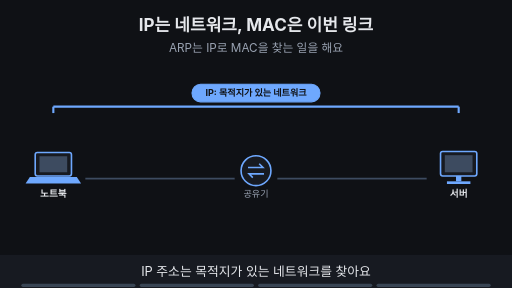
t = 0.00 s
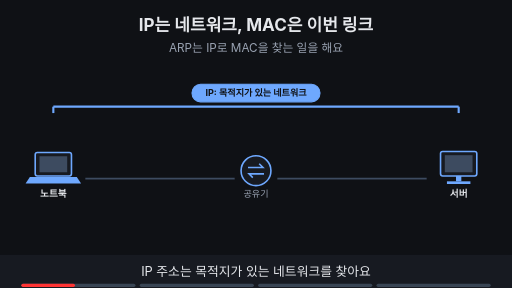
t = 1.88 s
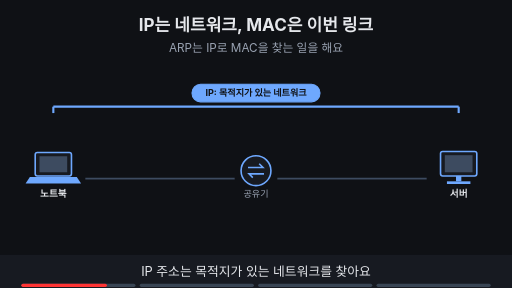
t = 3.00 s
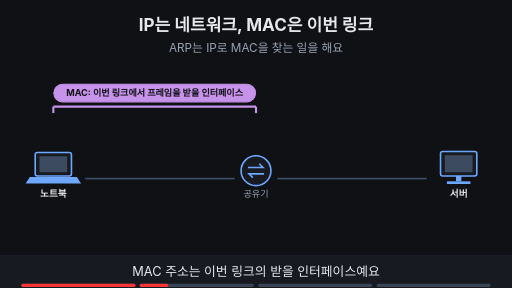
t = 5.00 s
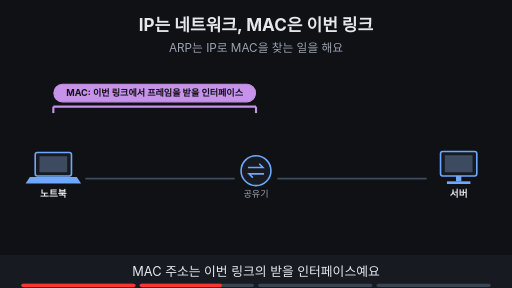
t = 6.88 s
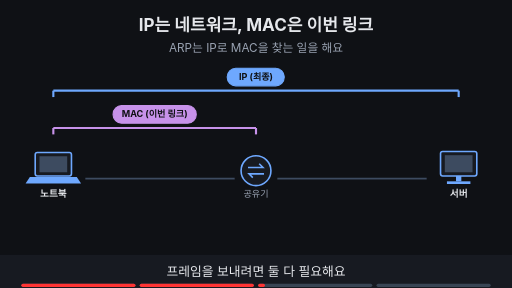
t = 8.24 s

The animated SVG that drew these frames (rendered in a browser with its animation timeline set to each time). Animation: 12 SMIL elements (animate=12); frames cover the first 8.24 s, repeats indefinitely.

<svg xmlns="http://www.w3.org/2000/svg" viewBox="0 0 960 540" width="960" height="540" font-family="-apple-system,'Apple SD Gothic Neo','Segoe UI',sans-serif">
<title>IP는 네트워크, MAC은 이번 링크</title>
<rect width="960" height="540" fill="#0f1115"/>
<text x="480" y="58" text-anchor="middle" font-size="32" font-weight="700" fill="#e6e8ec">IP는 네트워크, MAC은 이번 링크</text>
<text x="480" y="98" text-anchor="middle" font-size="22" fill="#9aa3b2">ARP는 IP로 MAC을 찾는 일을 해요</text>
<rect x="66" y="286" width="68" height="44" rx="4" fill="#171a21" stroke="#6ea8fe" stroke-width="3"/><rect x="74" y="293" width="52" height="30" fill="#3d4b60"/><polygon points="56,332 144,332 152,344 48,344" fill="#6ea8fe"/><text x="100" y="370" text-anchor="middle" font-size="18" font-weight="700" fill="#e6e8ec">노트북</text><circle cx="480" cy="320" r="28" fill="#171a21" stroke="#6ea8fe" stroke-width="3"/><path d="M465 314 h28 l-7 -7 M495 326 h-28 l7 7" fill="none" stroke="#6ea8fe" stroke-width="3"/><text x="480" y="370" text-anchor="middle" font-size="17" fill="#9aa3b2">공유기</text><rect x="826" y="284" width="68" height="46" rx="4" fill="#171a21" stroke="#6ea8fe" stroke-width="3"/><rect x="834" y="291" width="52" height="32" fill="#3d4b60"/><rect x="855" y="330" width="10" height="10" fill="#6ea8fe"/><rect x="838" y="340" width="44" height="5" fill="#6ea8fe"/><text x="860" y="370" text-anchor="middle" font-size="18" font-weight="700" fill="#e6e8ec">서버</text><line x1="160" y1="335" x2="440" y2="335" stroke="#3d4b60" stroke-width="3"/><line x1="520" y1="335" x2="800" y2="335" stroke="#3d4b60" stroke-width="3"/><g opacity="1"><animate attributeName="opacity" values="1;1;0;0" keyTimes="0;0.235;0.250;1" dur="16s" repeatCount="indefinite"/><line x1="100" y1="200" x2="860" y2="200" stroke="#6ea8fe" stroke-width="4"/><line x1="100" y1="200" x2="100" y2="212" stroke="#6ea8fe" stroke-width="4"/><line x1="860" y1="200" x2="860" y2="212" stroke="#6ea8fe" stroke-width="4"/><rect x="360" y="158" width="240" height="33" rx="16" fill="#6ea8fe" stroke="#6ea8fe" stroke-width="2"/><text x="480.0" y="180.12" text-anchor="middle" font-size="17" font-weight="700" fill="#0f1115">IP: 목적지가 있는 네트워크</text></g><g opacity="0"><animate attributeName="opacity" values="0;0;1;1;0;0" keyTimes="0;0.250;0.265;0.485;0.500;1" dur="16s" repeatCount="indefinite"/><line x1="100" y1="200" x2="480" y2="200" stroke="#c792ea" stroke-width="4"/><line x1="100" y1="200" x2="100" y2="212" stroke="#c792ea" stroke-width="4"/><line x1="480" y1="200" x2="480" y2="212" stroke="#c792ea" stroke-width="4"/><rect x="101" y="158" width="378" height="33" rx="16" fill="#c792ea" stroke="#c792ea" stroke-width="2"/><text x="290.0" y="180.12" text-anchor="middle" font-size="17" font-weight="700" fill="#0f1115">MAC: 이번 링크에서 프레임을 받을 인터페이스</text></g><g opacity="0"><animate attributeName="opacity" values="0;0;1;1" keyTimes="0;0.500;0.515;1" dur="16s" repeatCount="indefinite"/><line x1="100" y1="170" x2="860" y2="170" stroke="#6ea8fe" stroke-width="4"/><line x1="100" y1="170" x2="100" y2="182" stroke="#6ea8fe" stroke-width="4"/><line x1="860" y1="170" x2="860" y2="182" stroke="#6ea8fe" stroke-width="4"/><rect x="426" y="128" width="107" height="33" rx="16" fill="#6ea8fe" stroke="#6ea8fe" stroke-width="2"/><text x="480.0" y="150.12" text-anchor="middle" font-size="17" font-weight="700" fill="#0f1115">IP (최종)</text><line x1="100" y1="240" x2="480" y2="240" stroke="#c792ea" stroke-width="4"/><line x1="100" y1="240" x2="100" y2="252" stroke="#c792ea" stroke-width="4"/><line x1="480" y1="240" x2="480" y2="252" stroke="#c792ea" stroke-width="4"/><rect x="212" y="198" width="156" height="33" rx="16" fill="#c792ea" stroke="#c792ea" stroke-width="2"/><text x="290.0" y="220.12" text-anchor="middle" font-size="17" font-weight="700" fill="#0f1115">MAC (이번 링크)</text></g><g opacity="0"><animate attributeName="opacity" values="0;0;1;1" keyTimes="0;0.750;0.765;1" dur="16s" repeatCount="indefinite"/><rect x="223" y="374" width="134" height="35" rx="18" fill="#ffb454" stroke="#ffb454" stroke-width="2"/><text x="290" y="398.84" text-anchor="middle" font-size="19" font-weight="700" fill="#0f1115">받을 MAC: ?</text><circle cx="150" cy="392" r="16" fill="#ffb454"/><text x="150" y="399" text-anchor="middle" font-size="22" font-weight="700" fill="#0f1115">?</text><text x="480" y="440" text-anchor="middle" font-size="20" font-weight="700" fill="#ffb454">IP는 아는데, 이번 링크의 MAC은 몰라요</text></g>
<rect x="0" y="478" width="960" height="62" fill="#171a21"/>
<g opacity="1"><animate attributeName="opacity" values="1;1;0;0" keyTimes="0;0.235;0.250;1" dur="16s" repeatCount="indefinite"/><text x="480" y="518" text-anchor="middle" font-size="24" fill="#e6e8ec">IP 주소는 목적지가 있는 네트워크를 찾아요</text></g>
<g opacity="0"><animate attributeName="opacity" values="0;0;1;1;0;0" keyTimes="0;0.250;0.265;0.485;0.500;1" dur="16s" repeatCount="indefinite"/><text x="480" y="518" text-anchor="middle" font-size="24" fill="#e6e8ec">MAC 주소는 이번 링크의 받을 인터페이스예요</text></g>
<g opacity="0"><animate attributeName="opacity" values="0;0;1;1;0;0" keyTimes="0;0.500;0.515;0.735;0.750;1" dur="16s" repeatCount="indefinite"/><text x="480" y="518" text-anchor="middle" font-size="24" fill="#e6e8ec">프레임을 보내려면 둘 다 필요해요</text></g>
<g opacity="0"><animate attributeName="opacity" values="0;0;1;1" keyTimes="0;0.750;0.765;1" dur="16s" repeatCount="indefinite"/><text x="480" y="518" text-anchor="middle" font-size="24" fill="#e6e8ec">IP는 아는데 MAC을 모를 수 있어요</text></g>

<g aria-label="재생 진행 막대" data-stage-count="4"><g class="progress-segment" data-stage="1"><rect x="40" y="532" width="214" height="6" rx="3" fill="#394554"/><rect x="40" y="532" width="0" height="6" rx="3" fill="#ff3434"><animate attributeName="width" values="0;214;214" keyTimes="0;0.250000;1" dur="16s" repeatCount="indefinite"/></rect></g><g class="progress-segment" data-stage="2"><rect x="262" y="532" width="214" height="6" rx="3" fill="#394554"/><rect x="262" y="532" width="0" height="6" rx="3" fill="#ff3434"><animate attributeName="width" values="0;0;214;214" keyTimes="0;0.250000;0.500000;1" dur="16s" repeatCount="indefinite"/></rect></g><g class="progress-segment" data-stage="3"><rect x="484" y="532" width="214" height="6" rx="3" fill="#394554"/><rect x="484" y="532" width="0" height="6" rx="3" fill="#ff3434"><animate attributeName="width" values="0;0;214;214" keyTimes="0;0.500000;0.750000;1" dur="16s" repeatCount="indefinite"/></rect></g><g class="progress-segment" data-stage="4"><rect x="706" y="532" width="214" height="6" rx="3" fill="#394554"/><rect x="706" y="532" width="0" height="6" rx="3" fill="#ff3434"><animate attributeName="width" values="0;0;214" keyTimes="0;0.750000;1" dur="16s" repeatCount="indefinite"/></rect></g></g></svg>
